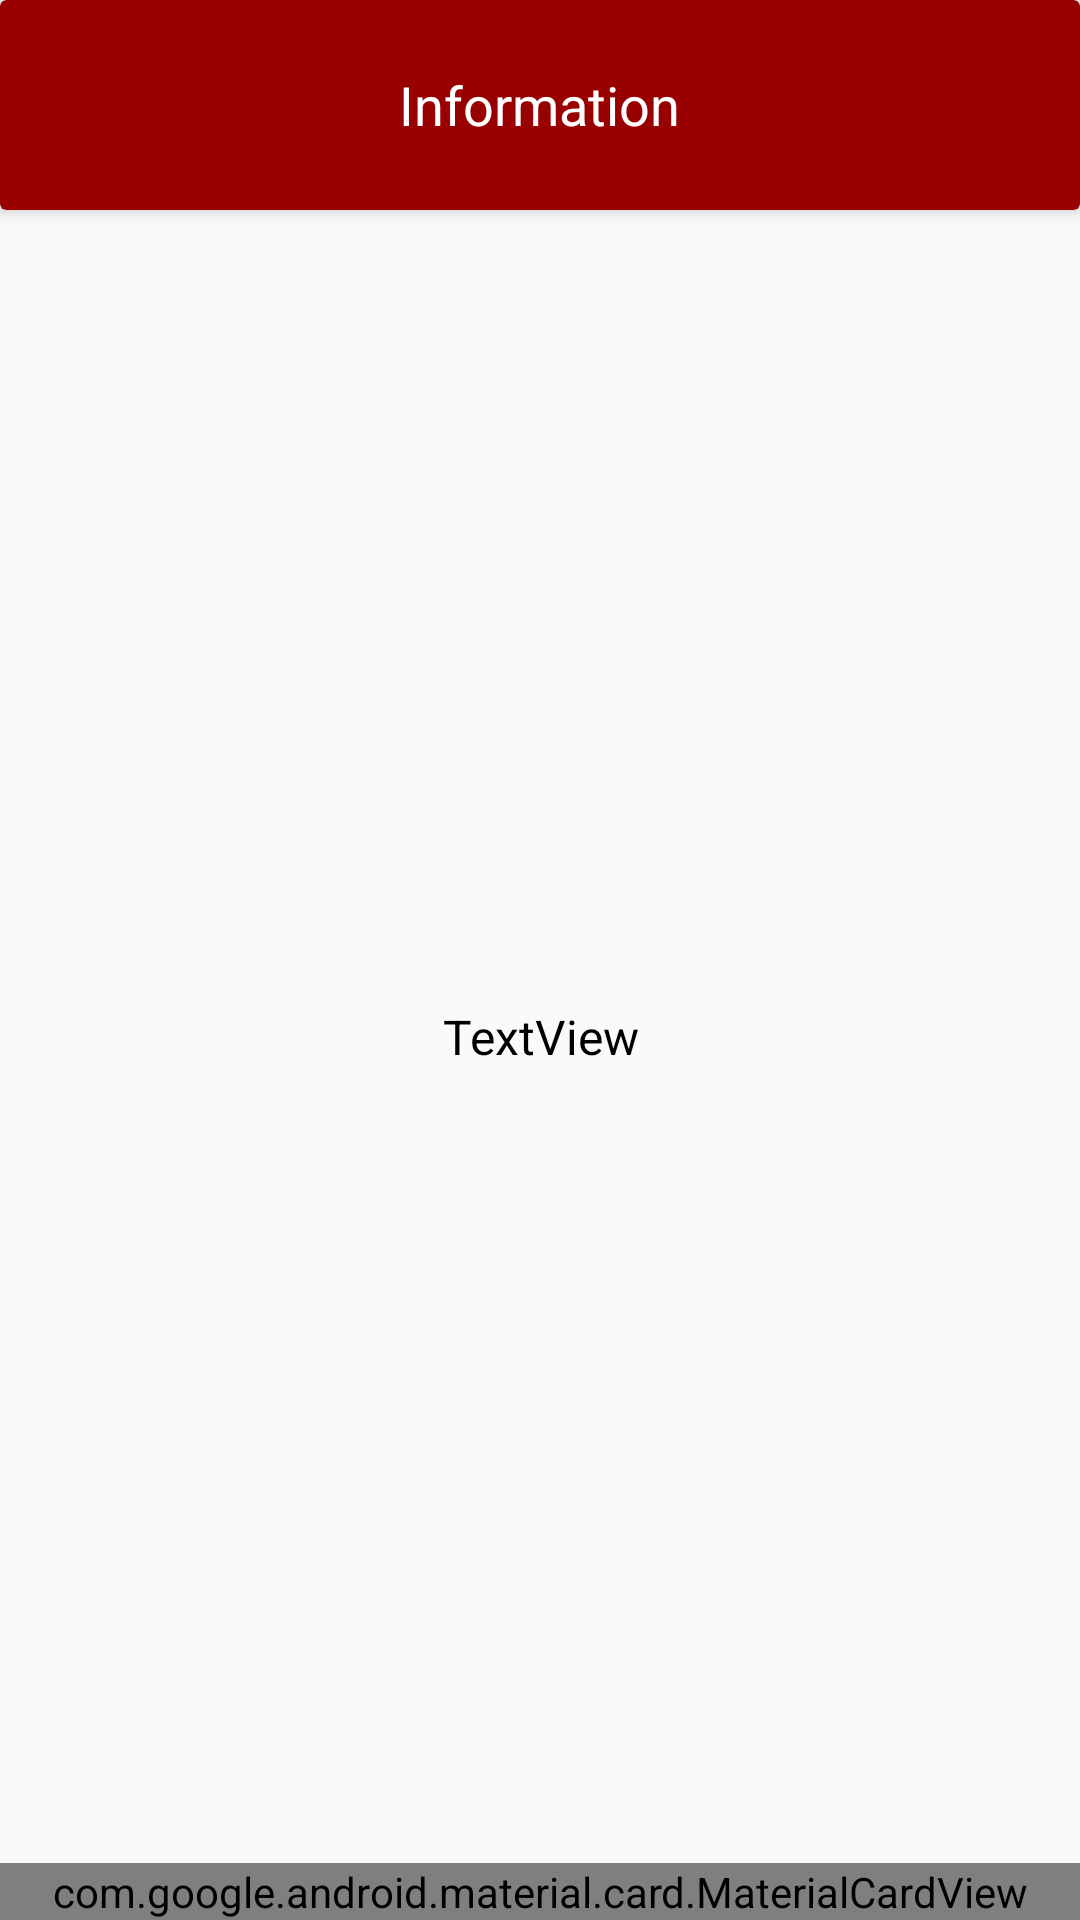

Here is an Android app screen rendered from its layout file. Give the layout XML and the strings, colors and styles it references.
<!-- AndroidManifest.xml: application theme AppTheme -->
<!-- res/layout/info_dialog.xml -->
<?xml version="1.0" encoding="utf-8"?>
<androidx.constraintlayout.widget.ConstraintLayout xmlns:android="http://schemas.android.com/apk/res/android"
    android:layout_width="match_parent"
    android:layout_height="match_parent"
    xmlns:app="http://schemas.android.com/apk/res-auto">

    <androidx.cardview.widget.CardView
        android:id="@+id/cardView"
        android:layout_width="match_parent"
        android:layout_height="70dp"
        android:background="@color/colorPrimary"
        app:cardBackgroundColor="@color/colorPrimary"
        app:cardElevation="4dp"
        app:layout_constraintEnd_toEndOf="parent"
        app:layout_constraintHorizontal_bias="1.0"
        app:layout_constraintStart_toStartOf="parent"
        app:layout_constraintTop_toTopOf="parent">

        <TextView
            android:id="@+id/txt_search_dialog_title"
            android:layout_width="wrap_content"
            android:layout_height="wrap_content"
            android:layout_gravity="center"
            android:text="Information"
            android:textColor="@color/text_color_white"
            android:textSize="@dimen/big_text_size" />
    </androidx.cardview.widget.CardView>

    <com.google.android.material.card.MaterialCardView
        android:id="@+id/material_card_ok"
        style="@style/CustomCardViewStyle"
        android:layout_width="0dp"
        app:cardElevation="4dp"
        android:layout_height="wrap_content"
        app:cardBackgroundColor="@color/colorPrimary"
        app:layout_constraintBottom_toBottomOf="parent"
        app:layout_constraintEnd_toEndOf="parent"
        app:layout_constraintStart_toStartOf="parent">

        <TextView
            android:id="@+id/textView10"
            android:layout_width="wrap_content"
            android:layout_height="wrap_content"
            android:textSize="@dimen/medium_text_size"
            android:textColor="@color/text_color_white"
            android:layout_gravity="center"
            android:layout_margin="4dp"
            android:text="@android:string/yes" />
    </com.google.android.material.card.MaterialCardView>

    <TextView
        android:id="@+id/txt_info"
        android:layout_width="0dp"
        android:layout_height="wrap_content"
        android:layout_marginStart="24dp"
        android:layout_marginTop="64dp"
        android:layout_marginEnd="24dp"
        android:layout_marginBottom="64dp"
        android:text="TextView"
        android:textAlignment="center"
        android:textColor="@color/text_color_black"
        android:textSize="@dimen/medium_text_size"
        app:layout_constraintBottom_toTopOf="@+id/material_card_ok"
        app:layout_constraintEnd_toEndOf="parent"
        app:layout_constraintStart_toStartOf="parent"
        app:layout_constraintTop_toBottomOf="@+id/cardView" />

</androidx.constraintlayout.widget.ConstraintLayout>
<!-- resources referenced by this layout -->
<resources>
  <color name="colorPrimary">#990000</color>
  <color name="text_color_black">#000000</color>
  <color name="text_color_white">#ffffff</color>
  <dimen name="big_text_size">18sp</dimen>
  <dimen name="medium_text_size">16sp</dimen>
  <style name="CustomCardViewStyle" parent="Widget.MaterialComponents.CardView">
          <item name="shapeAppearanceOverlay">@style/ShapeAppearanceOverlay_card_custom_corners</item>
      </style>
  <style name="AppTheme" parent="Theme.AppCompat.Light.NoActionBar">
          
          <item name="colorPrimary">@color/colorPrimary</item>
          <item name="android:statusBarColor">@color/colorPrimary</item>
          <item name="colorPrimaryDark">@color/colorPrimaryDark</item>
          <item name="colorAccent">@color/colorAccent</item>
          <item name="android:windowNoTitle">true</item>
          <item name="android:windowActionBar">false</item>
          <item name="android:windowFullscreen">true</item>
          <item name="android:windowContentOverlay">@null</item>
      </style>
  <style name="ShapeAppearanceOverlay_card_custom_corners" parent="ShapeAppearance.MaterialComponents.MediumComponent">
          <item name="cornerFamily">rounded</item>
          <item name="cornerSizeTopRight">40dp</item>
          <item name="cornerSizeTopLeft">40dp</item>
          <item name="cornerSizeBottomRight">0dp</item>
          <item name="cornerSizeBottomLeft">0dp</item>
      </style>
  <color name="colorPrimaryDark">#4d0000</color>
  <color name="colorAccent">#ffffff</color>
</resources>
